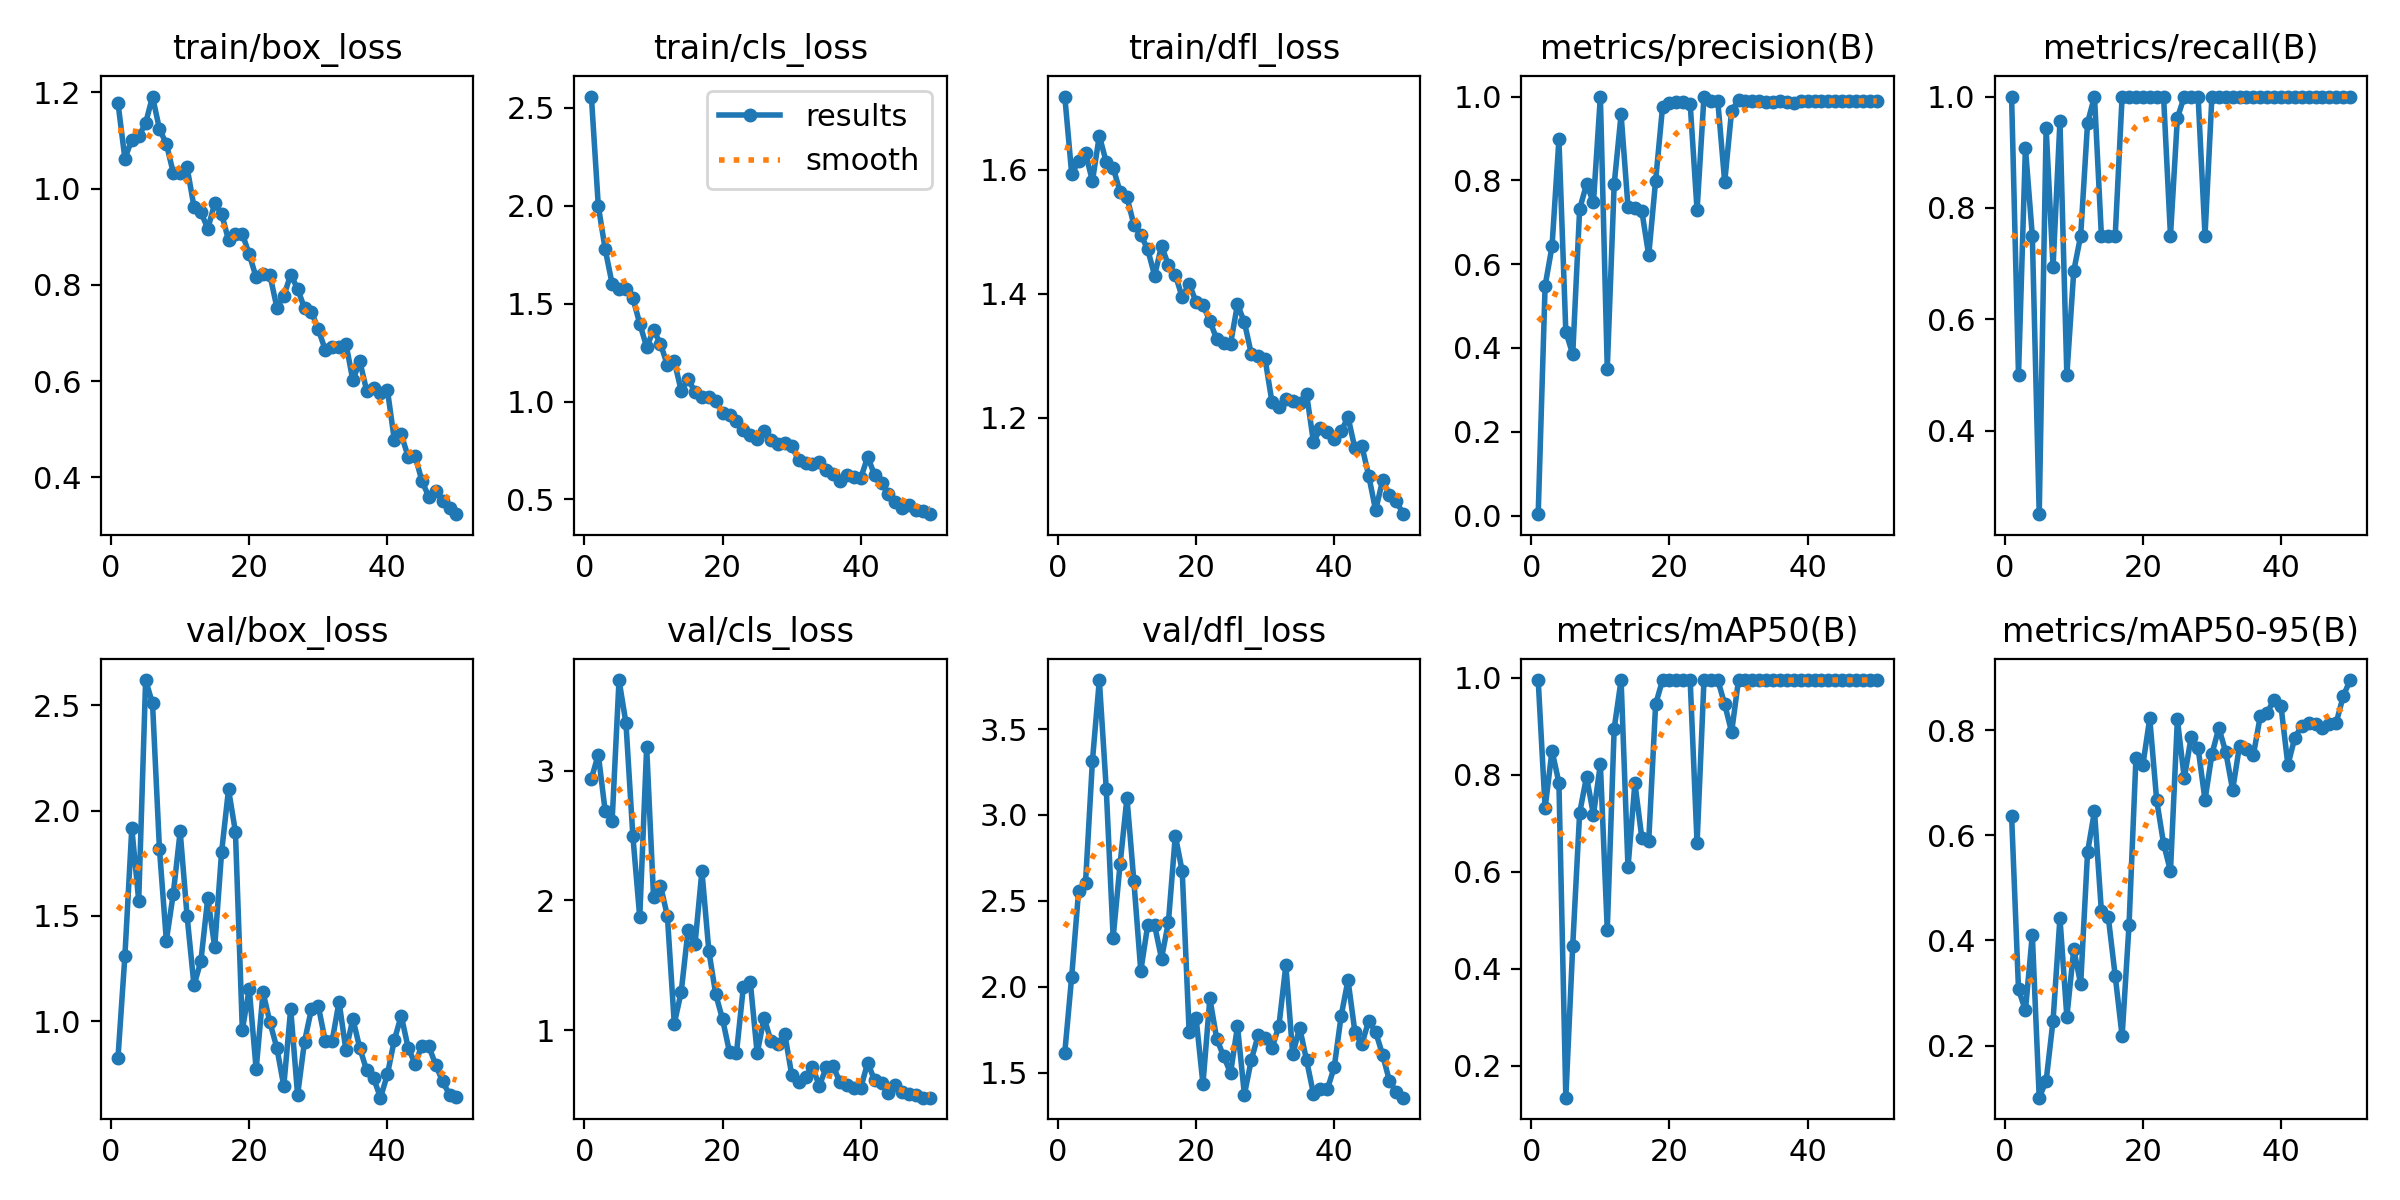

Source data for this figure (header and first rows):
epoch, time, train/box_loss, train/cls_loss, train/dfl_loss, metrics/precision(B), metrics/recall(B), metrics/mAP50(B), metrics/mAP50-95(B), val/box_loss, val/cls_loss, val/dfl_loss, lr/pg0, lr/pg1, lr/pg2
1, 2.95, 1.178, 2.557, 1.718, 0.00333, 1, 0.995, 0.6374, 0.8288, 2.938, 1.617, 0.00044, 0.00044, 0.00044
2, 4.889, 1.062, 1.998, 1.593, 0.5482, 0.5, 0.7311, 0.3072, 1.311, 3.124, 2.06, 0.0008822, 0.0008822, 0.0008822
3, 6.727, 1.102, 1.777, 1.614, 0.6422, 0.9081, 0.8492, 0.267, 1.916, 2.685, 2.559, 0.001306, 0.001306, 0.001306
4, 8.563, 1.109, 1.601, 1.627, 0.8977, 0.75, 0.7835, 0.4109, 1.572, 2.612, 2.604, 0.001712, 0.001712, 0.001712
5, 10.39, 1.136, 1.576, 1.582, 0.4386, 0.25, 0.1343, 0.1012, 2.619, 3.698, 3.314, 0.001842, 0.001842, 0.001842
6, 12.19, 1.192, 1.572, 1.655, 0.385, 0.9436, 0.4475, 0.1329, 2.508, 3.368, 3.785, 0.001802, 0.001802, 0.001802
7, 14.02, 1.124, 1.528, 1.613, 0.7313, 0.6938, 0.721, 0.2475, 1.819, 2.498, 3.153, 0.001762, 0.001762, 0.001762
8, 15.84, 1.093, 1.398, 1.604, 0.7911, 0.9553, 0.796, 0.4428, 1.383, 1.869, 2.287, 0.001723, 0.001723, 0.001723
9, 17.65, 1.033, 1.278, 1.565, 0.7474, 0.5, 0.7172, 0.2546, 1.604, 3.181, 2.712, 0.001683, 0.001683, 0.001683
10, 19.47, 1.032, 1.364, 1.556, 1, 0.6868, 0.8219, 0.3835, 1.901, 2.022, 3.101, 0.001644, 0.001644, 0.001644
11, 21.3, 1.044, 1.295, 1.512, 0.3504, 0.75, 0.4804, 0.317, 1.5, 2.114, 2.614, 0.001604, 0.001604, 0.001604
12, 23.12, 0.9625, 1.186, 1.495, 0.7906, 0.953, 0.895, 0.5682, 1.171, 1.879, 2.092, 0.001564, 0.001564, 0.001564
13, 24.93, 0.9516, 1.206, 1.472, 0.9572, 1, 0.995, 0.6461, 1.286, 1.049, 2.358, 0.001525, 0.001525, 0.001525
14, 26.74, 0.9167, 1.055, 1.43, 0.7369, 0.75, 0.6088, 0.4558, 1.586, 1.293, 2.358, 0.001485, 0.001485, 0.001485
15, 28.54, 0.9694, 1.113, 1.477, 0.7339, 0.75, 0.7825, 0.4441, 1.352, 1.774, 2.165, 0.001446, 0.001446, 0.001446
16, 30.36, 0.9477, 1.05, 1.447, 0.7269, 0.75, 0.6699, 0.3327, 1.804, 1.661, 2.376, 0.001406, 0.001406, 0.001406
17, 32.16, 0.893, 1.021, 1.431, 0.621, 1, 0.6633, 0.2181, 2.1, 2.226, 2.88, 0.001366, 0.001366, 0.001366
18, 33.96, 0.9064, 1.022, 1.395, 0.7995, 1, 0.945, 0.4295, 1.899, 1.612, 2.672, 0.001327, 0.001327, 0.001327
19, 35.78, 0.9059, 1.002, 1.417, 0.9749, 1, 0.995, 0.7461, 0.9601, 1.275, 1.738, 0.001287, 0.001287, 0.001287
20, 37.6, 0.8634, 0.9401, 1.387, 0.9838, 1, 0.995, 0.7335, 1.154, 1.081, 1.82, 0.001248, 0.001248, 0.001248
21, 39.43, 0.8158, 0.9334, 1.382, 0.9867, 1, 0.995, 0.8223, 0.7737, 0.8278, 1.435, 0.001208, 0.001208, 0.001208
22, 41.25, 0.8232, 0.899, 1.356, 0.9876, 1, 0.995, 0.6669, 1.138, 0.8229, 1.932, 0.001168, 0.001168, 0.001168
23, 43.07, 0.8204, 0.853, 1.327, 0.9831, 1, 0.995, 0.5841, 0.9951, 1.332, 1.696, 0.001129, 0.001129, 0.001129
24, 44.9, 0.7528, 0.8312, 1.321, 0.7287, 0.75, 0.6587, 0.532, 0.8739, 1.371, 1.596, 0.001089, 0.001089, 0.001089
25, 46.72, 0.7763, 0.809, 1.32, 1, 0.9613, 0.995, 0.8202, 0.6939, 0.8201, 1.498, 0.00105, 0.00105, 0.00105
26, 48.53, 0.8214, 0.848, 1.383, 0.99, 1, 0.995, 0.7086, 1.059, 1.095, 1.771, 0.00101, 0.00101, 0.00101
27, 50.36, 0.7919, 0.806, 1.354, 0.9892, 1, 0.995, 0.7874, 0.6509, 0.9141, 1.372, 0.0009704, 0.0009704, 0.0009704
28, 52.19, 0.7512, 0.7849, 1.303, 0.7959, 1, 0.945, 0.7656, 0.904, 0.8893, 1.575, 0.0009308, 0.0009308, 0.0009308
29, 54.01, 0.7441, 0.7884, 1.3, 0.9662, 0.75, 0.8879, 0.6672, 1.058, 0.9692, 1.718, 0.0008912, 0.0008912, 0.0008912
30, 55.81, 0.7076, 0.773, 1.295, 0.9918, 1, 0.995, 0.7543, 1.073, 0.6535, 1.701, 0.0008516, 0.0008516, 0.0008516
31, 57.65, 0.665, 0.7003, 1.225, 0.9893, 1, 0.995, 0.8042, 0.9073, 0.6021, 1.643, 0.000812, 0.000812, 0.000812
32, 59.46, 0.671, 0.6854, 1.217, 0.9884, 1, 0.995, 0.7584, 0.9069, 0.6392, 1.774, 0.0007724, 0.0007724, 0.0007724
33, 61.3, 0.6701, 0.6803, 1.231, 0.9887, 1, 0.995, 0.6862, 1.093, 0.7146, 2.125, 0.0007328, 0.0007328, 0.0007328
34, 63.1, 0.6778, 0.6911, 1.227, 0.9865, 1, 0.995, 0.7707, 0.8623, 0.5692, 1.606, 0.0006932, 0.0006932, 0.0006932
35, 64.91, 0.6015, 0.6506, 1.224, 0.9873, 1, 0.995, 0.7648, 1.012, 0.7125, 1.763, 0.0006536, 0.0006536, 0.0006536
36, 66.69, 0.6413, 0.6295, 1.239, 0.9886, 1, 0.995, 0.7524, 0.874, 0.7199, 1.572, 0.000614, 0.000614, 0.000614
37, 68.5, 0.5799, 0.5922, 1.161, 0.9879, 1, 0.995, 0.8267, 0.7681, 0.5963, 1.376, 0.0005744, 0.0005744, 0.0005744
38, 70.29, 0.5846, 0.6225, 1.183, 0.9851, 1, 0.995, 0.8331, 0.7308, 0.5743, 1.407, 0.0005348, 0.0005348, 0.0005348
39, 72.12, 0.5746, 0.6147, 1.177, 0.9885, 1, 0.995, 0.8579, 0.6384, 0.5537, 1.403, 0.0004952, 0.0004952, 0.0004952
40, 73.92, 0.5818, 0.609, 1.166, 0.9897, 1, 0.995, 0.8455, 0.7484, 0.5543, 1.53, 0.0004556, 0.0004556, 0.0004556
41, 75.98, 0.4779, 0.7184, 1.178, 0.9898, 1, 0.995, 0.7336, 0.9112, 0.7493, 1.829, 0.000416, 0.000416, 0.000416
42, 77.83, 0.4889, 0.6236, 1.202, 0.9896, 1, 0.995, 0.7856, 1.027, 0.6115, 2.039, 0.0003764, 0.0003764, 0.0003764
43, 79.63, 0.443, 0.5841, 1.151, 0.9895, 1, 0.995, 0.8079, 0.8761, 0.5919, 1.737, 0.0003368, 0.0003368, 0.0003368
44, 81.46, 0.4451, 0.5256, 1.155, 0.9891, 1, 0.995, 0.8144, 0.7988, 0.5152, 1.665, 0.0002972, 0.0002972, 0.0002972
45, 83.28, 0.3921, 0.4854, 1.107, 0.9893, 1, 0.995, 0.8123, 0.8857, 0.5735, 1.803, 0.0002576, 0.0002576, 0.0002576
46, 85.09, 0.3593, 0.4576, 1.051, 0.9894, 1, 0.995, 0.8041, 0.8819, 0.5261, 1.737, 0.000218, 0.000218, 0.000218
47, 86.89, 0.3709, 0.4713, 1.099, 0.9895, 1, 0.995, 0.8124, 0.7933, 0.5068, 1.605, 0.0001784, 0.0001784, 0.0001784
48, 88.69, 0.3513, 0.4475, 1.076, 0.9893, 1, 0.995, 0.8144, 0.7151, 0.499, 1.452, 0.0001388, 0.0001388, 0.0001388
49, 90.49, 0.3351, 0.4435, 1.066, 0.9893, 1, 0.995, 0.8639, 0.6522, 0.4785, 1.386, 9.92e-05, 9.92e-05, 9.92e-05
50, 92.28, 0.3232, 0.425, 1.045, 0.9895, 1, 0.995, 0.8951, 0.6398, 0.479, 1.355, 5.96e-05, 5.96e-05, 5.96e-05
